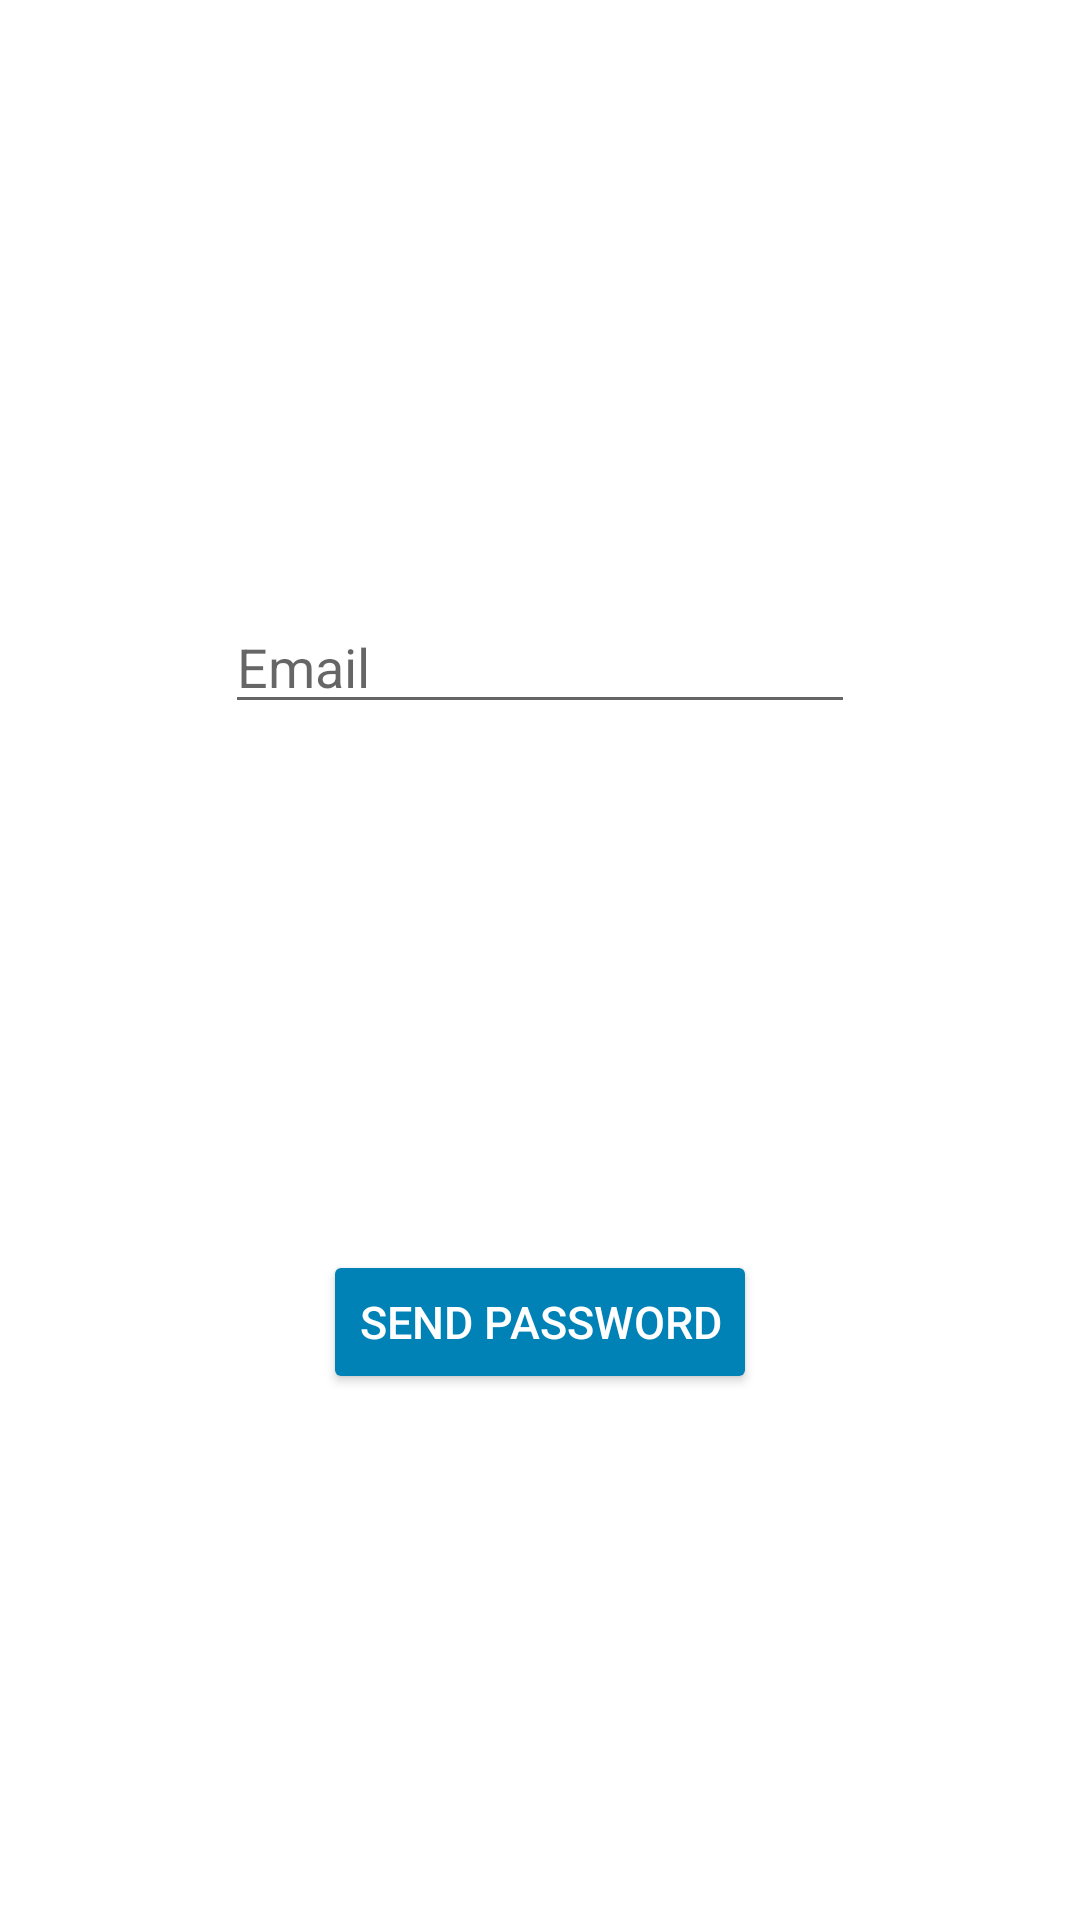

Reconstruct the res/layout file that produces this screen, plus the resources it refers to.
<!-- AndroidManifest.xml: application theme Theme.Store -->
<!-- res/layout/fragment_forgot_pass.xml -->
<?xml version="1.0" encoding="utf-8"?>
<androidx.constraintlayout.widget.ConstraintLayout xmlns:android="http://schemas.android.com/apk/res/android"
    xmlns:app="http://schemas.android.com/apk/res-auto"
    xmlns:tools="http://schemas.android.com/tools"
    android:layout_width="match_parent"
    android:layout_height="match_parent"
    tools:context=".ForgotPass">

    <EditText
        android:id="@+id/forgotPassEmailEdtTxt"
        android:layout_width="wrap_content"
        android:layout_height="wrap_content"
        android:layout_marginTop="200dp"
        android:ems="10"
        android:hint="Email"
        android:inputType="textEmailAddress"
        app:layout_constraintEnd_toEndOf="parent"
        app:layout_constraintStart_toStartOf="parent"
        app:layout_constraintTop_toTopOf="parent" />

    <Button
        android:id="@+id/sendCodeBtn"
        style="@style/submitButtons"
        android:layout_width="wrap_content"
        android:layout_height="wrap_content"
        android:text="Send password"
        app:layout_constraintBottom_toBottomOf="parent"
        app:layout_constraintEnd_toEndOf="parent"
        app:layout_constraintStart_toStartOf="parent"
        app:layout_constraintTop_toBottomOf="@+id/forgotPassEmailEdtTxt" />

    <TextView
        android:id="@+id/forgotPassEmailWarnTxt"
        android:layout_width="wrap_content"
        android:layout_height="wrap_content"
        style="@style/warningStyle"
        app:layout_constraintBottom_toTopOf="@+id/forgotPassEmailEdtTxt"
        app:layout_constraintStart_toStartOf="@+id/forgotPassEmailEdtTxt" />
</androidx.constraintlayout.widget.ConstraintLayout>
<!-- resources referenced by this layout -->
<resources>
  <style name="submitButtons">
  
          <item name="android:textSize">15sp</item>
          <item name="backgroundTint">@color/primaryColor</item>
          <item name="android:textColor">#ffff</item>
          <item name="cornerRadius">70dp</item>
  
      </style>
  <style name="warningStyle">
  
          <item name="android:textSize">15sp</item>
          <item name="android:textColor">@color/errorColor</item>
          <item name="android:textStyle">bold</item>
  
  
      </style>
  <style name="Theme.Store" parent="Theme.MaterialComponents.DayNight.DarkActionBar">
          
          <item name="colorPrimary">@color/primaryColor</item>
          <item name="colorPrimaryVariant">@color/primaryColor</item>
          <item name="colorOnPrimary">@color/white</item>
          
          <item name="colorSecondary">@color/secondaryColor</item>
          <item name="colorSecondaryVariant">@color/secondaryColor</item>
          <item name="colorOnSecondary">@color/black</item>
          
          <item name="android:statusBarColor" tools:targetApi="l">@color/secondaryColor</item>
          
      </style>
  <color name="primaryColor">#0082b6</color>
  <color name="errorColor">#b31414</color>
  <color name="white">#FFFFFFFF</color>
  <color name="secondaryColor">#005281</color>
  <color name="black">#FF000000</color>
</resources>
